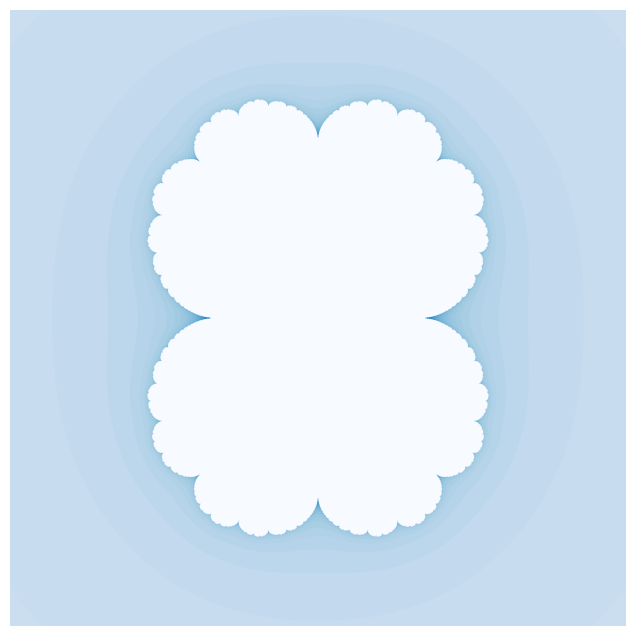

Recreate this plot in Python.
import numpy as np
import matplotlib.pyplot as plt
import seaborn as sns

# Define the function for the iteration
def f(z, c):
    return z**2 + c

# Define the parameters
c = 0.25
xmin, xmax, ymin, ymax = -1.5,1.5,-1.5,1.5 # 0.48, 0.7, -0.15, 0.15
npoints = 2000
maxiter = 50

# Generate the grid of complex numbers
x = np.linspace(xmin, xmax, npoints)
y = np.linspace(ymin, ymax, npoints)
X, Y = np.meshgrid(x, y)
Z = X + 1j*Y

# Initialize the array to store the iteration count
count = np.zeros((npoints, npoints))

# Iterate the function and count the number of iterations until divergence
for i in range(maxiter):
    Z = f(Z, c)
    count[np.abs(Z) > 2] = i+1

# Plot the Julia set
plt.figure(figsize=(8,8))
plt.imshow(count, cmap='Blues', extent=(xmin, xmax, ymin, ymax))
plt.axis('off')

plt.savefig("julia_025.png")
plt.show()
